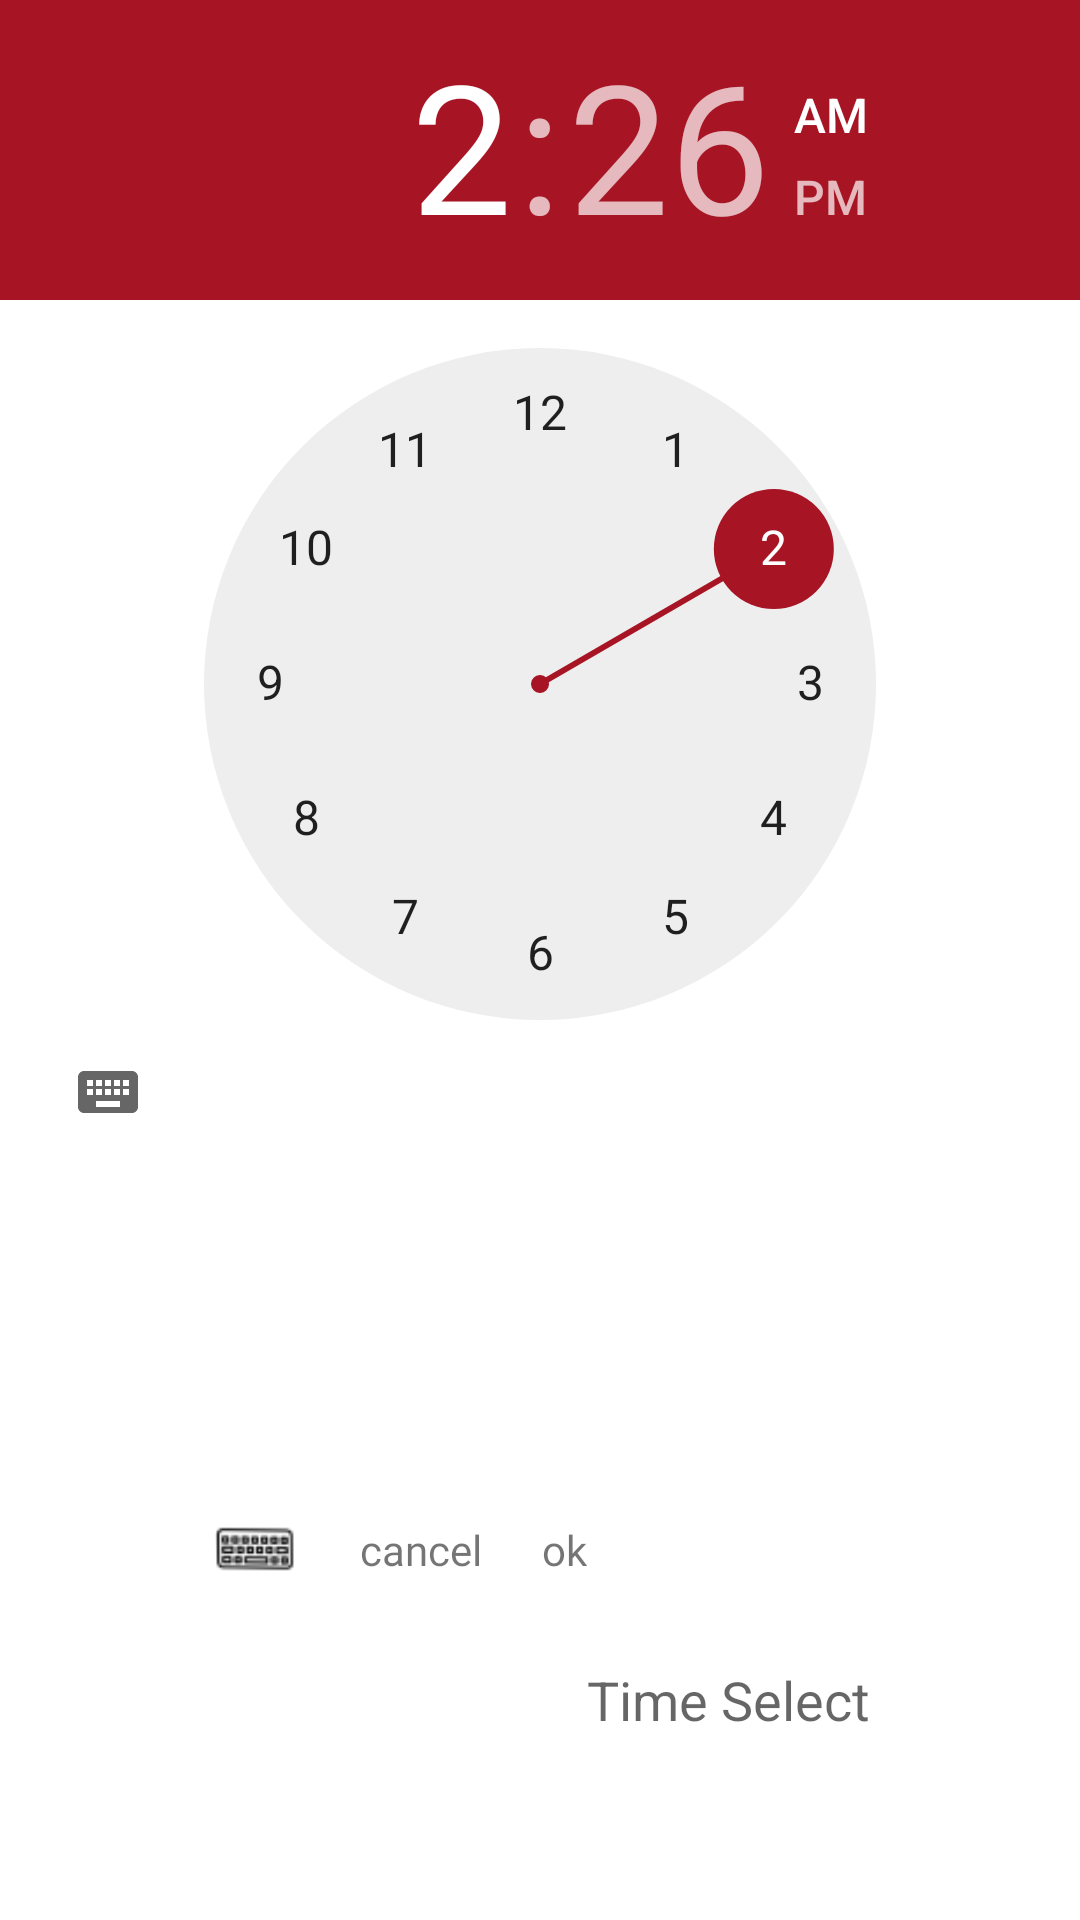

This screen was rendered from an Android layout file. Write that file and the resources it references.
<!-- AndroidManifest.xml: application theme AppTheme -->
<!-- res/layout/dialog_view.xml -->
<?xml version="1.0" encoding="utf-8"?>
<LinearLayout xmlns:android="http://schemas.android.com/apk/res/android"
    android:orientation="vertical"
    android:background="#ffff"
    android:layout_width="match_parent"
    android:layout_height="wrap_content">

    
    

    <TimePicker

        android:id="@+id/timePicker1"
        android:layout_width="wrap_content"
        android:layout_height="wrap_content"
        android:layout_above="@+id/set_button"
        android:layout_centerHorizontal="true"
        android:layout_marginBottom="5dp" />



    <LinearLayout
        android:visibility="gone"
        android:id="@+id/linearlayout"
        android:gravity="center"
        android:layout_gravity="center"
        android:orientation="vertical"
        android:layout_width="match_parent"
        android:layout_height="wrap_content">

        <TextView
            android:id="@+id/Settime"
            android:layout_width="match_parent"
            android:layout_height="wrap_content"
            android:gravity="center"

            android:text="Type in time"/>

        <LinearLayout
            android:layout_width="wrap_content"
            android:layout_height="wrap_content"
            android:orientation="horizontal">



            <EditText
                android:layout_margin="5dp"
                android:id="@+id/edit"
                android:layout_width="wrap_content"
                android:layout_height="wrap_content"
                android:hint="hour"
                android:inputType="number"
                />
            <EditText
                android:layout_margin="5dp"
                android:id="@+id/edit1"
                android:layout_width="wrap_content"
                android:layout_height="wrap_content"
                android:hint="min"
                android:inputType="number"
                />
        </LinearLayout>


        <LinearLayout
            android:layout_width="wrap_content"
            android:layout_height="wrap_content"
            android:orientation="horizontal">

            <TextView
                android:layout_margin="5dp"
                android:id="@+id/hour"
                android:layout_width="wrap_content"
                android:layout_height="wrap_content"
                android:layout_below="@+id/edit"

                android:text="hour"/>

            <TextView
                android:layout_margin="5dp"
                android:id="@+id/min"
                android:layout_width="wrap_content"
                android:layout_height="wrap_content"
                android:layout_below="@id/edit1"
                android:layout_marginLeft="20dp"
                android:text="min"
                />



        </LinearLayout>
    </LinearLayout>



    <LinearLayout
        android:layout_marginLeft="30dp"
        android:layout_marginRight="30dp"
        android:gravity="center"
        android:layout_gravity="center"
        android:layout_width="match_parent"
        android:layout_height="match_parent"
        android:orientation="horizontal">

        <ImageView
            android:id="@+id/image"
            android:layout_width="30dp"
            android:layout_height="20dp"
            android:src="@drawable/keyboard"
            />
        <ImageView
            android:visibility="gone"
            android:id="@+id/clock"
            android:layout_width="30dp"
            android:layout_height="20dp"
            android:src="@drawable/clock4"
            />

        <TextView
            android:fontFamily="@font/robotocondensedregular"
            android:id="@+id/cancel"
            android:layout_width="wrap_content"
            android:layout_height="wrap_content"
            android:layout_marginLeft="20dp"
            android:onClick="cancel"
            android:text="@string/cancel" />

        <TextView
            android:fontFamily="@font/robotocondensedregular"
            android:id="@+id/set_button"
            android:layout_width="wrap_content"
            android:layout_height="wrap_content"
            android:layout_marginLeft="20dp"
            android:onClick="setTime"
            android:text="@string/ok" />





        
        <TextView
            android:id="@+id/textView1"
            android:layout_width="wrap_content"
            android:layout_height="wrap_content"
            android:layout_below="@+id/textView3"
            android:layout_centerHorizontal="true"
            android:layout_marginTop="50dp"
            android:text="@string/time_selected"
            android:textAppearance="?android:attr/textAppearanceMedium" />



    </LinearLayout>
</LinearLayout>
<!-- resources referenced by this layout -->
<resources>
  <!-- drawable clock4: png bitmap (drawable, 711 bytes) -->
  <!-- drawable keyboard: png bitmap (drawable, 1721 bytes) -->
  <string name="cancel">cancel</string>
  <string name="ok">ok</string>
  <string name="time_selected">Time Select</string>
  <style name="AppTheme" parent="Theme.AppCompat.Light.NoActionBar">
          
          <item name="colorPrimary">@color/colorPrimary</item>
          <item name="colorPrimaryDark">@color/colorPrimaryDark</item>
          <item name="colorAccent">@color/colorAccent</item>
      </style>
  <color name="colorPrimary">#a71525</color>
  <color name="colorPrimaryDark">#a71525</color>
  <color name="colorAccent">#a71525</color>
</resources>
